Labelled photos from "dataset", an image-classification folder in mubin-iqudtek/smoke-study. The possible labels are: fail, pass.

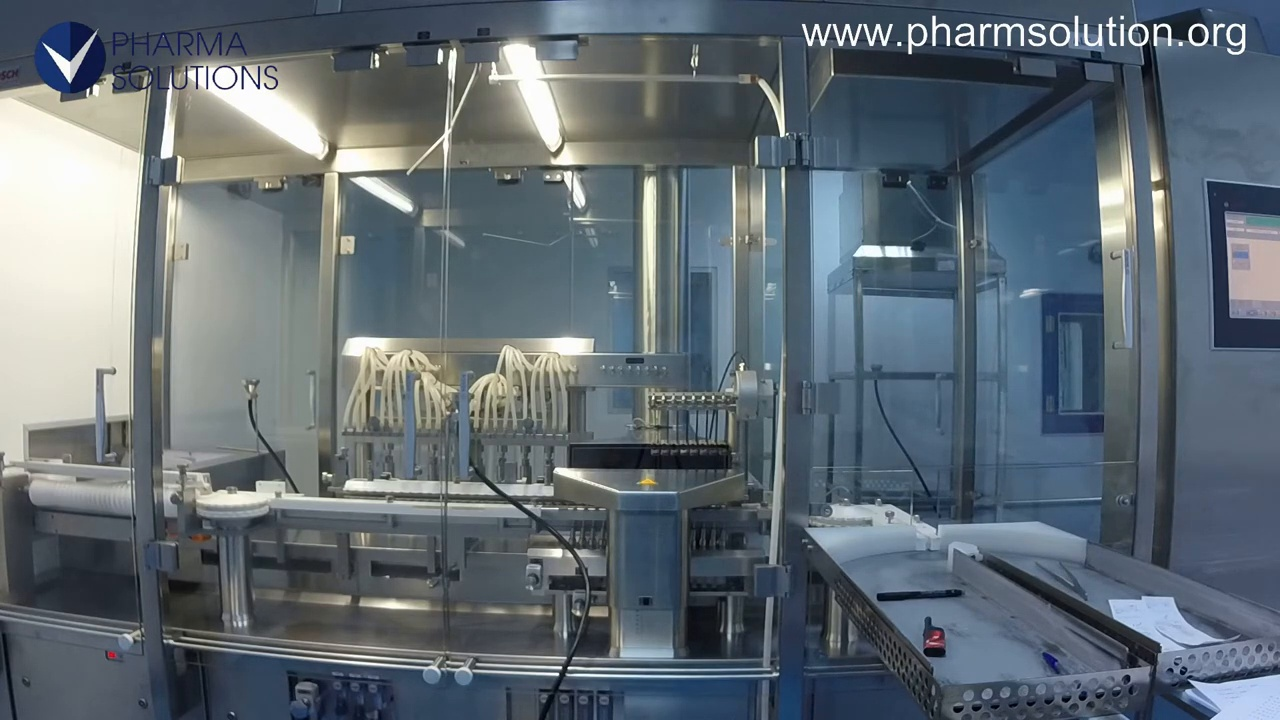
Label: fail

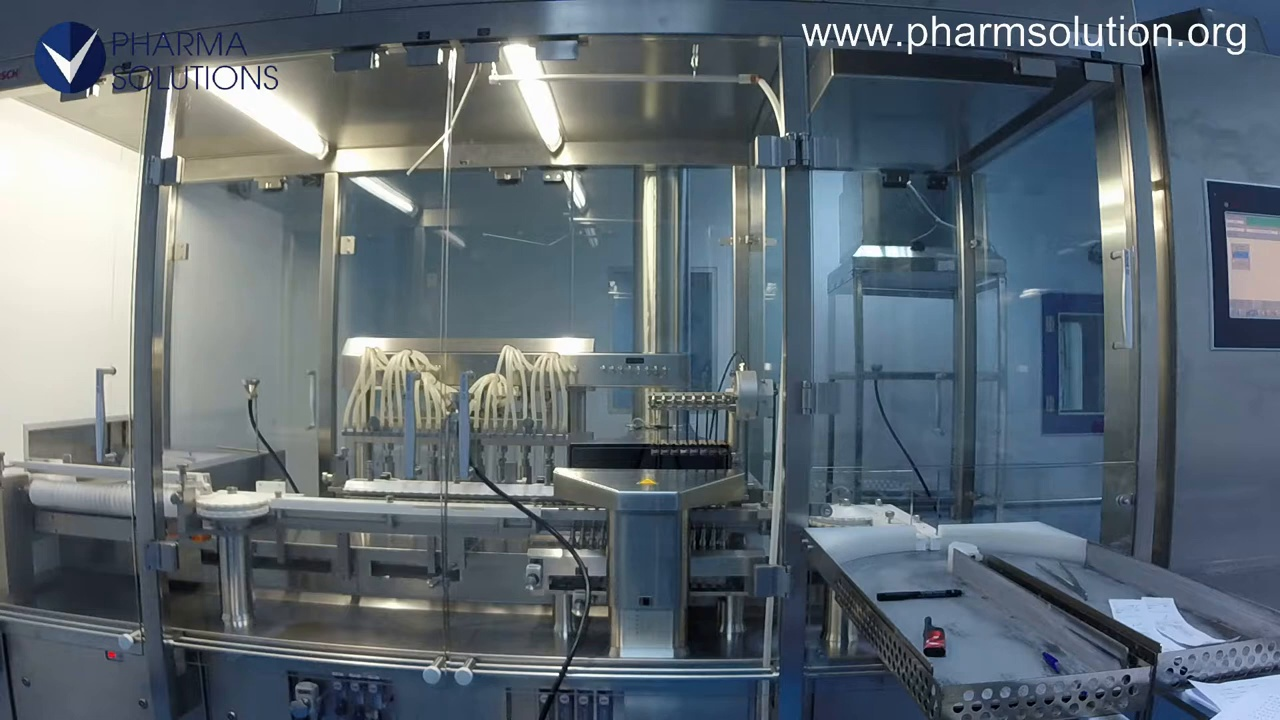
Label: pass

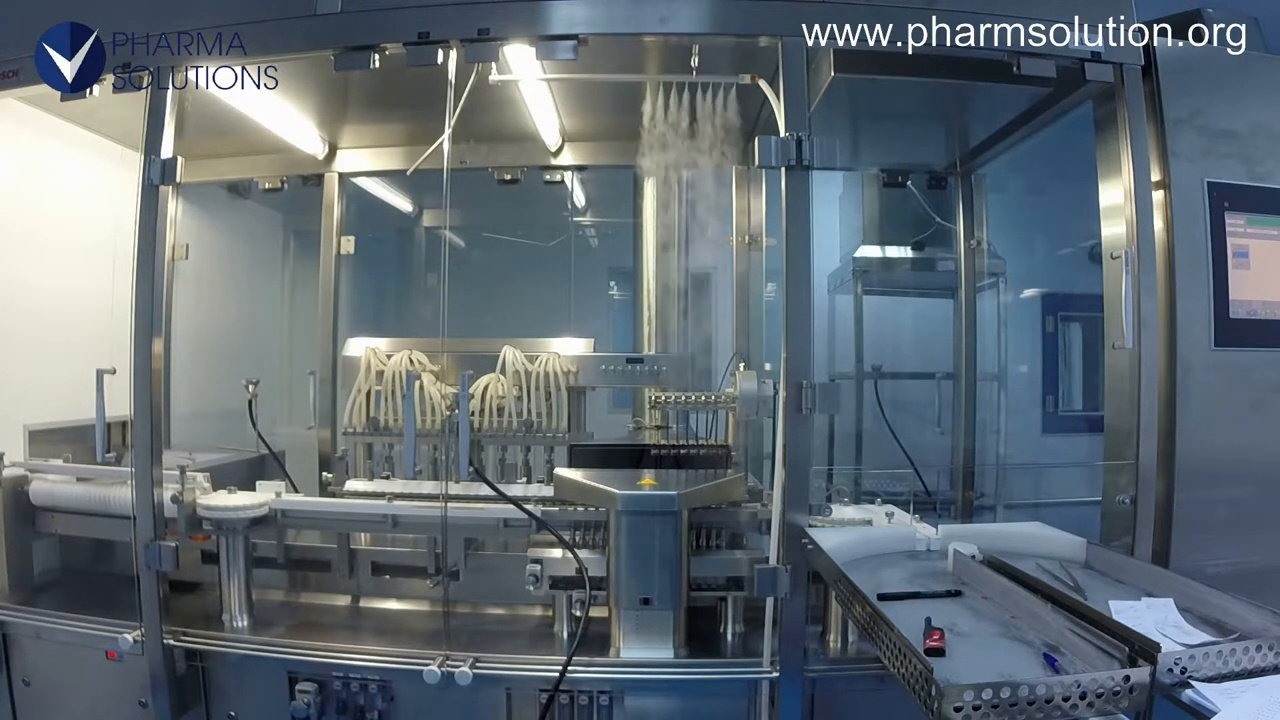
Label: fail

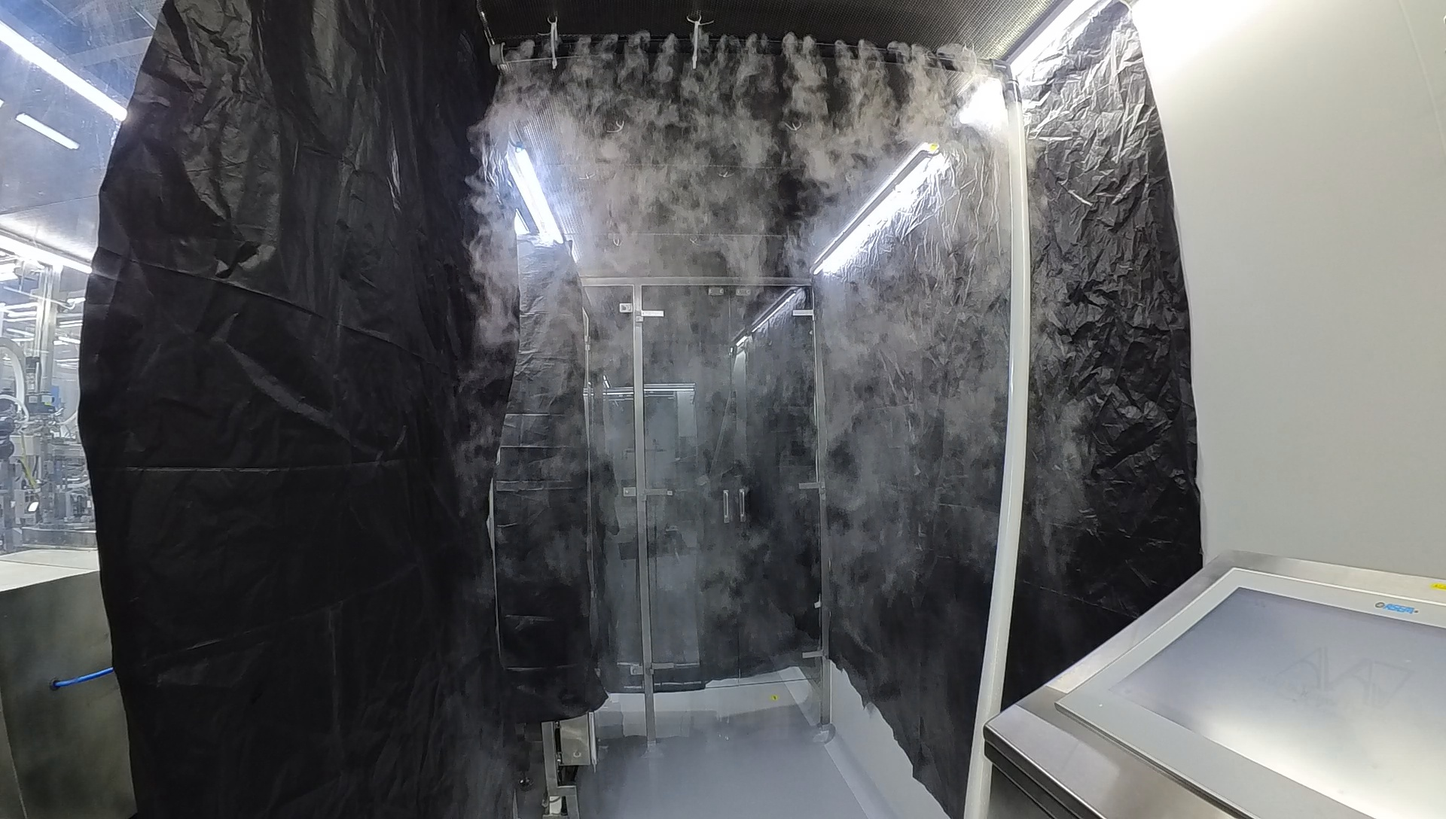
Label: pass

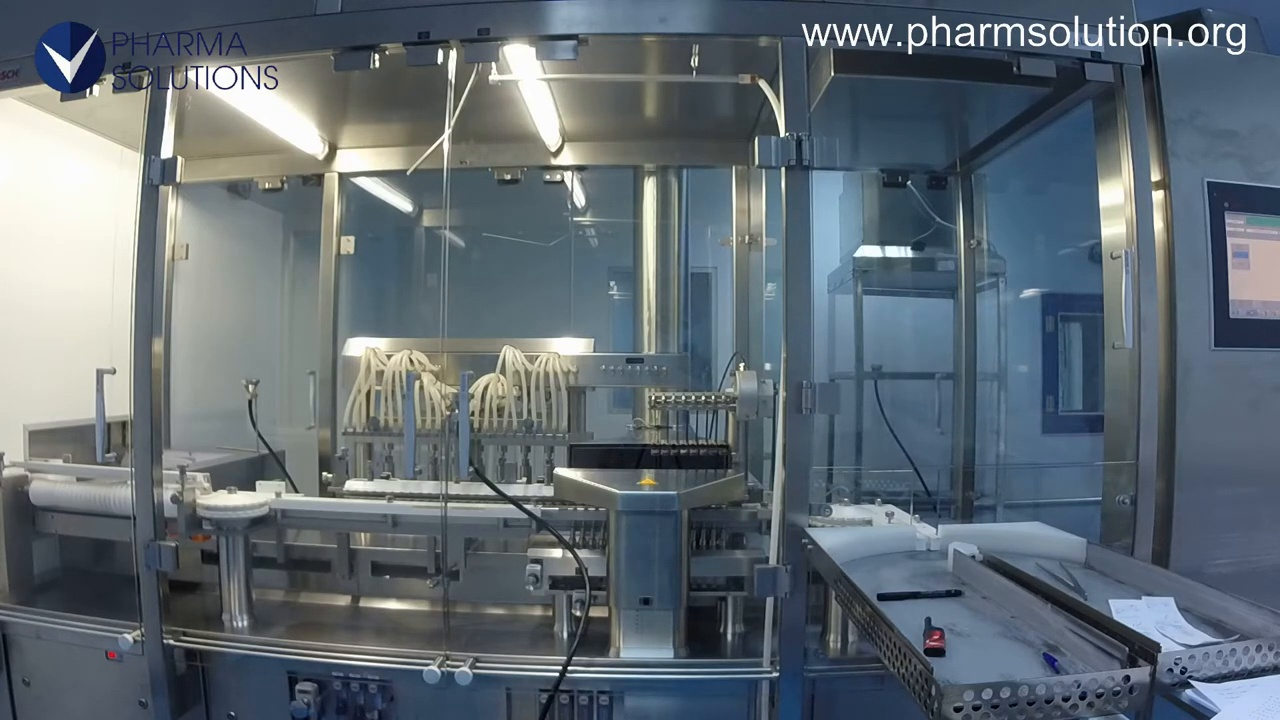
Label: fail

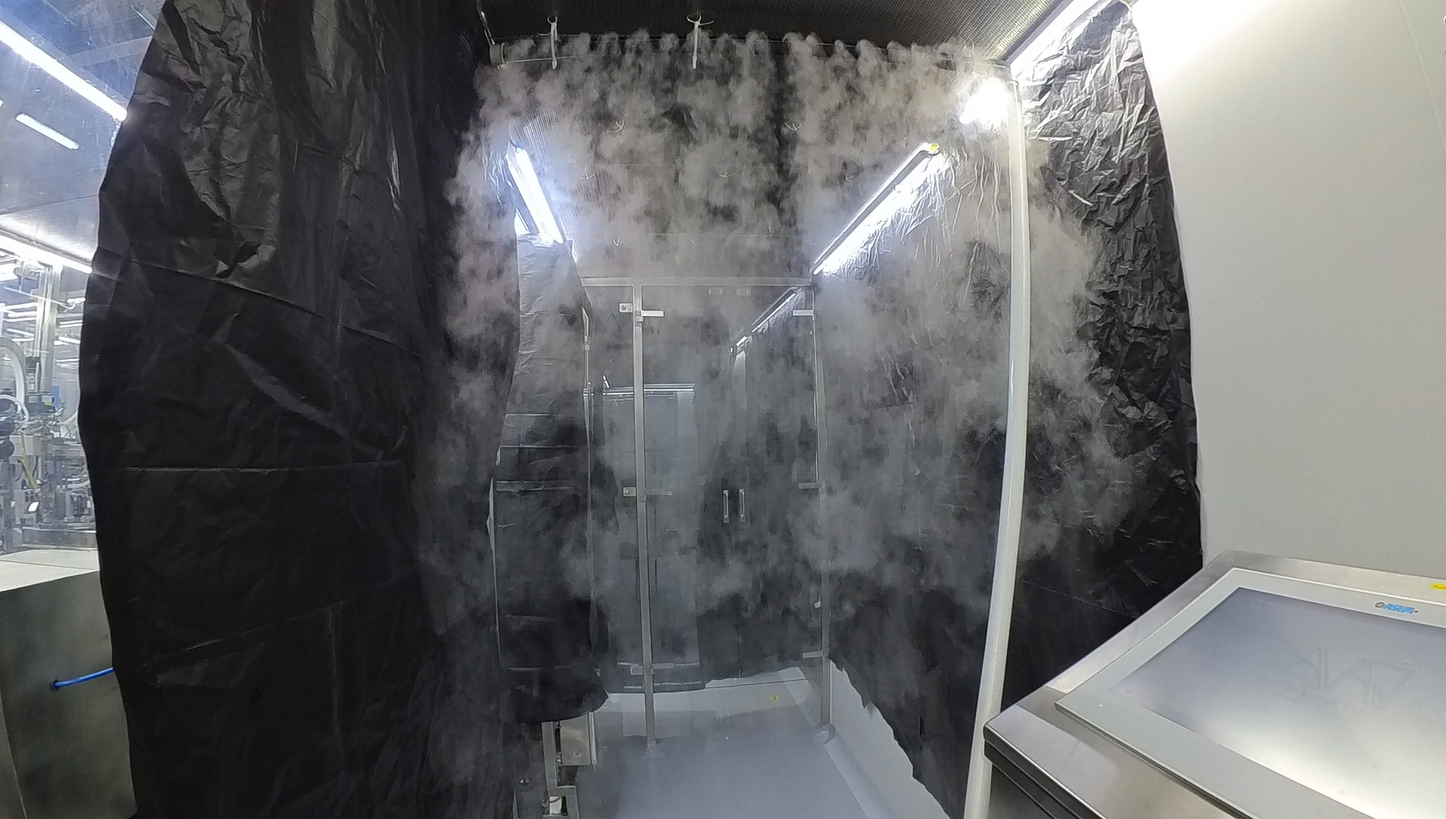
Label: pass
